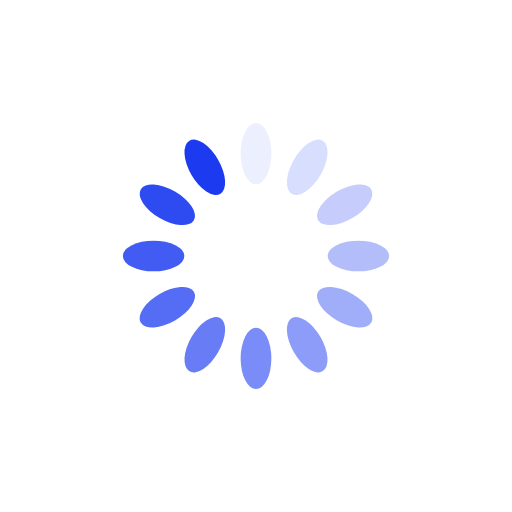
t = 0.00 s
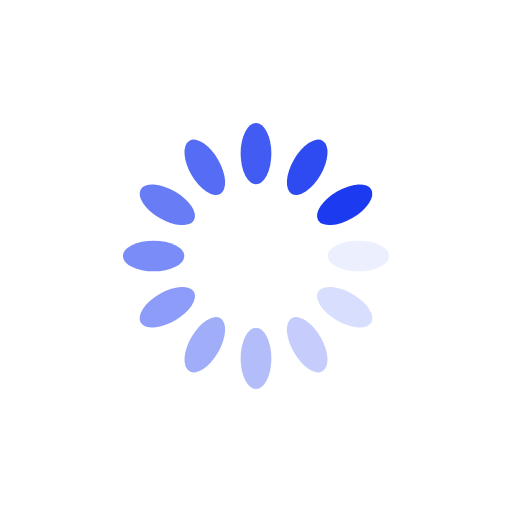
t = 0.25 s
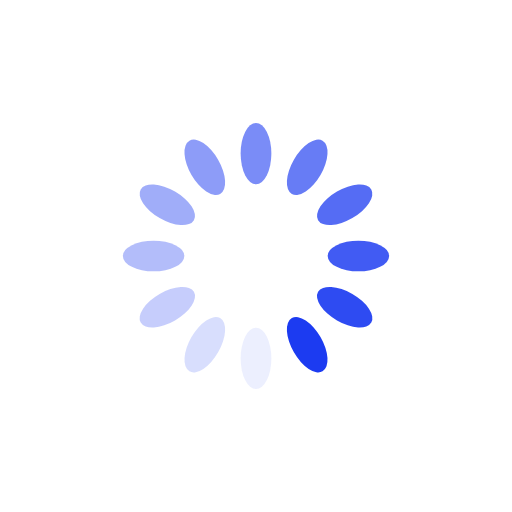
t = 0.50 s
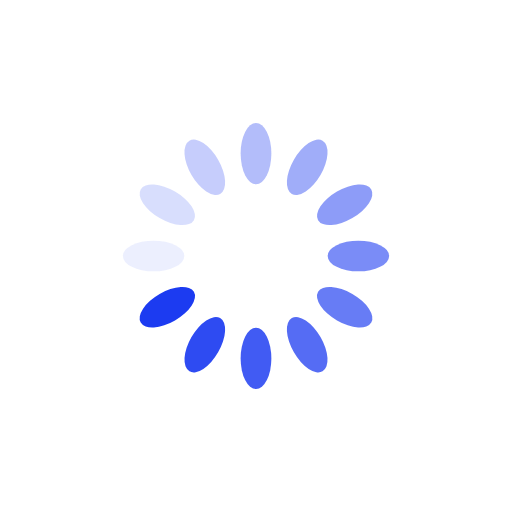
t = 0.75 s

The animated SVG that drew these frames (rendered in a browser with its animation timeline set to each time). Animation: 12 SMIL elements (animate=12); one cycle of 1.00 s, repeats indefinitely.

<?xml version="1.0" encoding="utf-8"?>
<svg xmlns="http://www.w3.org/2000/svg" xmlns:xlink="http://www.w3.org/1999/xlink" style="margin: auto; background: none; display: block; shape-rendering: auto;" viewBox="0 0 100 100" preserveAspectRatio="xMidYMid">
<g transform="rotate(0 50 50)">
  <rect x="47" y="24" rx="3" ry="6" width="6" height="12" fill="#1c3bf1">
    <animate attributeName="opacity" values="1;0" keyTimes="0;1" dur="1s" begin="-0.9166666666666666s" repeatCount="indefinite"></animate>
  </rect>
</g><g transform="rotate(30 50 50)">
  <rect x="47" y="24" rx="3" ry="6" width="6" height="12" fill="#1c3bf1">
    <animate attributeName="opacity" values="1;0" keyTimes="0;1" dur="1s" begin="-0.8333333333333334s" repeatCount="indefinite"></animate>
  </rect>
</g><g transform="rotate(60 50 50)">
  <rect x="47" y="24" rx="3" ry="6" width="6" height="12" fill="#1c3bf1">
    <animate attributeName="opacity" values="1;0" keyTimes="0;1" dur="1s" begin="-0.75s" repeatCount="indefinite"></animate>
  </rect>
</g><g transform="rotate(90 50 50)">
  <rect x="47" y="24" rx="3" ry="6" width="6" height="12" fill="#1c3bf1">
    <animate attributeName="opacity" values="1;0" keyTimes="0;1" dur="1s" begin="-0.6666666666666666s" repeatCount="indefinite"></animate>
  </rect>
</g><g transform="rotate(120 50 50)">
  <rect x="47" y="24" rx="3" ry="6" width="6" height="12" fill="#1c3bf1">
    <animate attributeName="opacity" values="1;0" keyTimes="0;1" dur="1s" begin="-0.5833333333333334s" repeatCount="indefinite"></animate>
  </rect>
</g><g transform="rotate(150 50 50)">
  <rect x="47" y="24" rx="3" ry="6" width="6" height="12" fill="#1c3bf1">
    <animate attributeName="opacity" values="1;0" keyTimes="0;1" dur="1s" begin="-0.5s" repeatCount="indefinite"></animate>
  </rect>
</g><g transform="rotate(180 50 50)">
  <rect x="47" y="24" rx="3" ry="6" width="6" height="12" fill="#1c3bf1">
    <animate attributeName="opacity" values="1;0" keyTimes="0;1" dur="1s" begin="-0.4166666666666667s" repeatCount="indefinite"></animate>
  </rect>
</g><g transform="rotate(210 50 50)">
  <rect x="47" y="24" rx="3" ry="6" width="6" height="12" fill="#1c3bf1">
    <animate attributeName="opacity" values="1;0" keyTimes="0;1" dur="1s" begin="-0.3333333333333333s" repeatCount="indefinite"></animate>
  </rect>
</g><g transform="rotate(240 50 50)">
  <rect x="47" y="24" rx="3" ry="6" width="6" height="12" fill="#1c3bf1">
    <animate attributeName="opacity" values="1;0" keyTimes="0;1" dur="1s" begin="-0.25s" repeatCount="indefinite"></animate>
  </rect>
</g><g transform="rotate(270 50 50)">
  <rect x="47" y="24" rx="3" ry="6" width="6" height="12" fill="#1c3bf1">
    <animate attributeName="opacity" values="1;0" keyTimes="0;1" dur="1s" begin="-0.16666666666666666s" repeatCount="indefinite"></animate>
  </rect>
</g><g transform="rotate(300 50 50)">
  <rect x="47" y="24" rx="3" ry="6" width="6" height="12" fill="#1c3bf1">
    <animate attributeName="opacity" values="1;0" keyTimes="0;1" dur="1s" begin="-0.08333333333333333s" repeatCount="indefinite"></animate>
  </rect>
</g><g transform="rotate(330 50 50)">
  <rect x="47" y="24" rx="3" ry="6" width="6" height="12" fill="#1c3bf1">
    <animate attributeName="opacity" values="1;0" keyTimes="0;1" dur="1s" begin="0s" repeatCount="indefinite"></animate>
  </rect>
</g>
<!-- [ldio] generated by https://loading.io/ --></svg>
